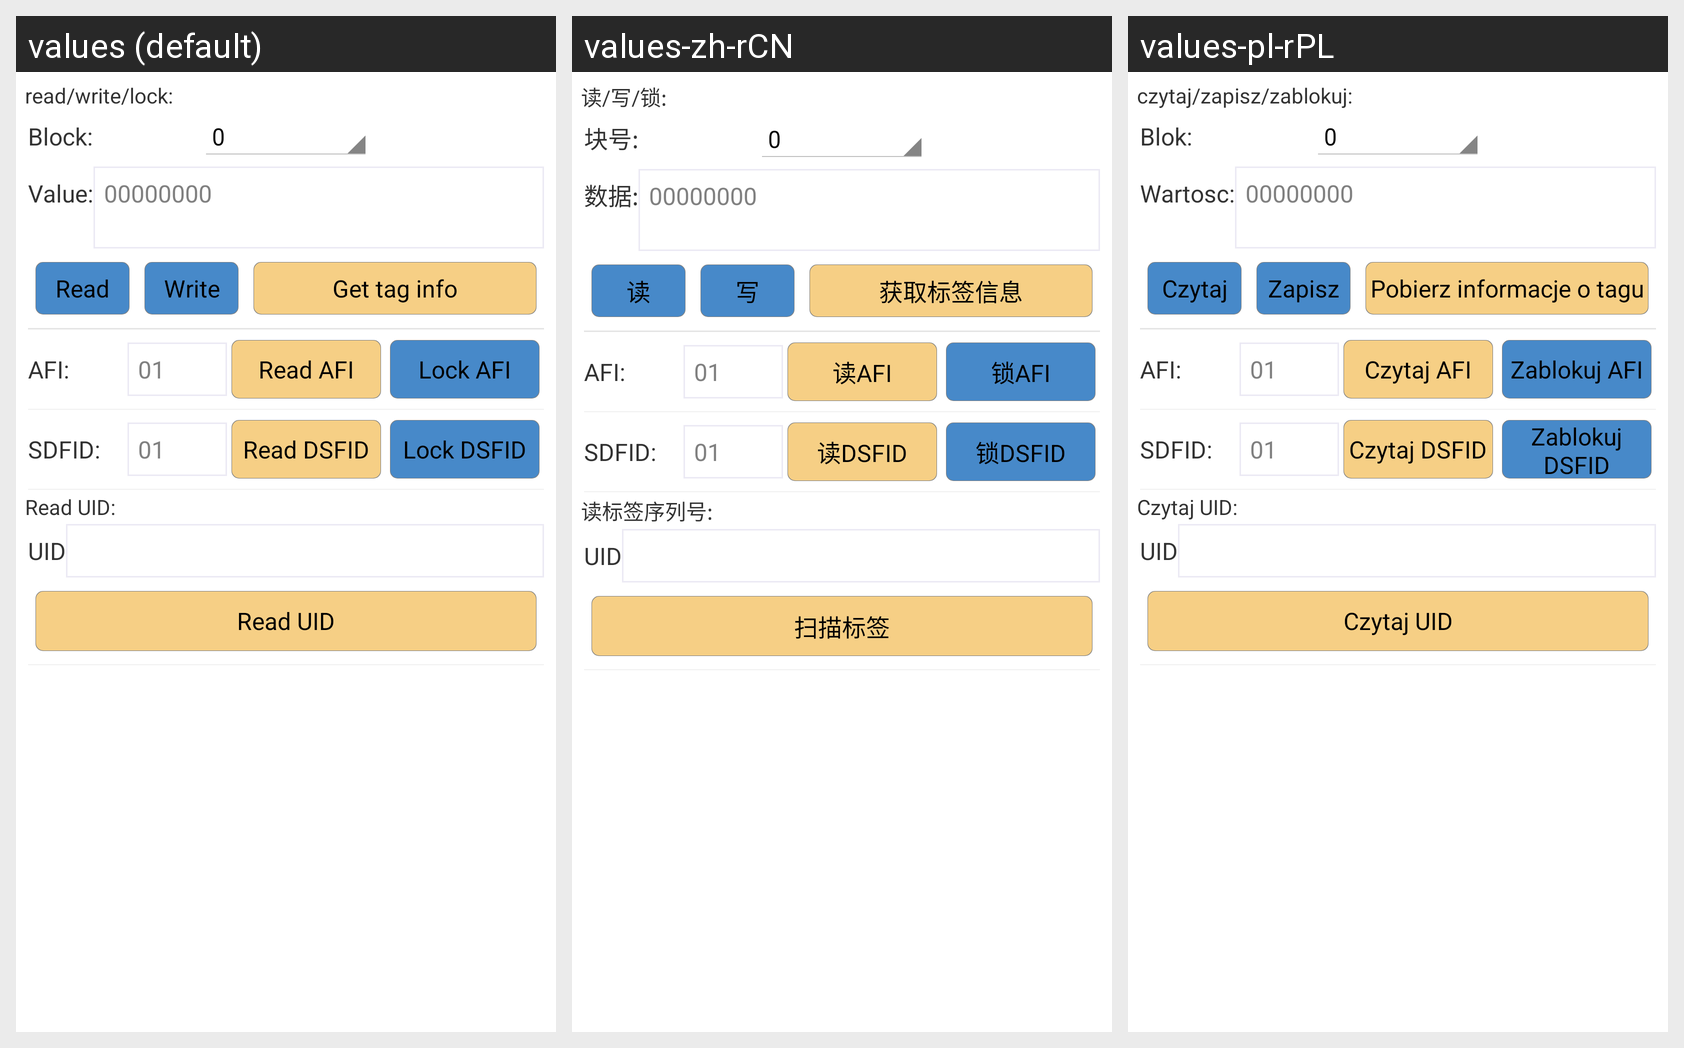

Locale-by-locale string values for the Android screen shown in this grid:
Android screen res/layout/hf_iso15693.xml rendered under 3 locales, left to right: values (default), values-zh-rCN, values-pl-rPL. Device: Nexus 5 (rendered at 1080×1920; each locale shown at half size, 540×960, under a caption strip naming it); theme AppTheme.
Strings drawn on this screen, with the default value and each locale's value (text and hints the layout hard-codes, and strings that could not be matched under every locale, appear in the picture but are not listed):

hf_iso15693_rwl_title
  values: read/write/lock:
  values-zh-rCN: 读/写/锁:
  values-pl-rPL: czytaj/zapisz/zablokuj:

hf_block
  values: Block:
  values-zh-rCN: 块号:
  values-pl-rPL: Blok:

hf_mifare_value
  values: Value:
  values-zh-rCN: 数据:
  values-pl-rPL: Wartosc:

hf_read
  values: Read
  values-zh-rCN: 读
  values-pl-rPL: Czytaj

hf_write
  values: Write
  values-zh-rCN: 写
  values-pl-rPL: Zapisz

hf_iso15693_get_tag_info
  values: Get tag info
  values-zh-rCN: 获取标签信息
  values-pl-rPL: Pobierz informacje o tagu

hf_iso15693_AFI
  values: AFI:
  values-zh-rCN: AFI:
  values-pl-rPL: AFI:

hf_iso15693_read_AFI
  values: Read AFI
  values-zh-rCN: 读AFI
  values-pl-rPL: Czytaj AFI

hf_iso15693_lock_AFI
  values: Lock AFI
  values-zh-rCN: 锁AFI
  values-pl-rPL: Zablokuj AFI

hf_iso15693_DSFID
  values: SDFID:
  values-zh-rCN: SDFID:
  values-pl-rPL: SDFID:

hf_iso15693_read_DSFID
  values: Read DSFID
  values-zh-rCN: 读DSFID
  values-pl-rPL: Czytaj DSFID

hf_iso15693_lock_DSFID
  values: Lock DSFID
  values-zh-rCN: 锁DSFID
  values-pl-rPL: Zablokuj DSFID

hf_read_uid_title
  values: Read UID:
  values-zh-rCN: 读标签序列号:
  values-pl-rPL: Czytaj UID:

hf_uid
  values: UID
  values-zh-rCN: UID
  values-pl-rPL: UID

hf_read_uid
  values: Read UID
  values-zh-rCN: 扫描标签
  values-pl-rPL: Czytaj UID
